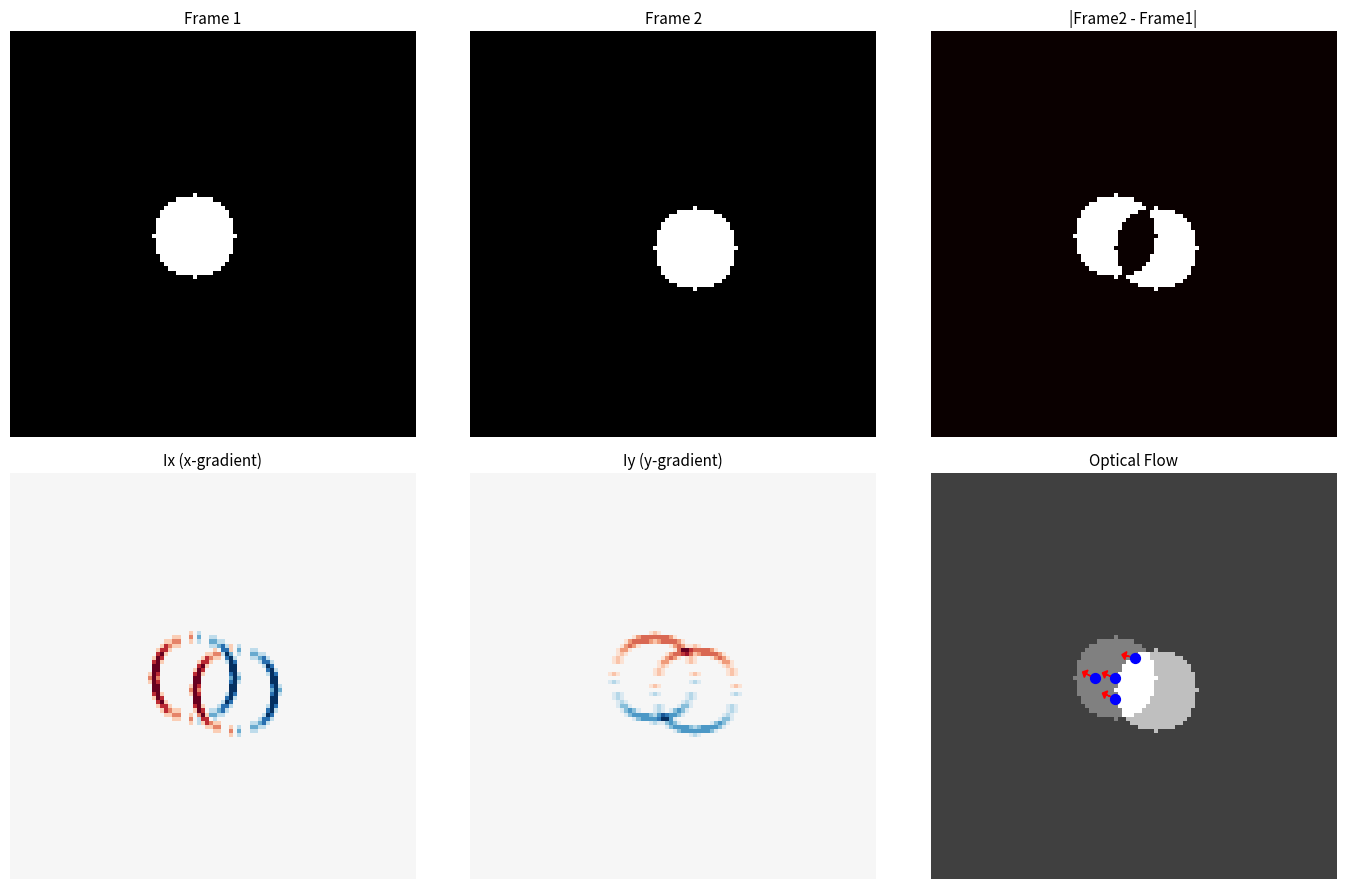

The matplotlib source for this figure: (Note: this script raises an exception after producing the figure.)
"""
Phase 2 - Week 8: 광류 기초
===========================
Lucas-Kanade 구현, 특징점 추적

학습 목표:
1. 밝기 항상성 이해
2. Lucas-Kanade 원리
3. 특징점 추적 구현
4. 피라미드 LK 이해

실행 시간: 약 1분
"""

import numpy as np
import matplotlib.pyplot as plt
from scipy.ndimage import convolve

np.set_printoptions(precision=4, suppress=True)
np.random.seed(42)

print("=" * 70)
print("        Phase 2 - Week 8: 광류 기초")
print("=" * 70)
print("\n💡 이 실습에서는 Lucas-Kanade 광류를 배웁니다.\n")

# ============================================================
# Part 1: 밝기 항상성 가정
# ============================================================
print("\n" + "=" * 70)
print("Part 1: 밝기 항상성 가정")
print("=" * 70)

print("""
🎯 밝기 항상성 (Brightness Constancy):

I(x, y, t) = I(x+Δx, y+Δy, t+Δt)

테일러 전개 후:
Iₓ·u + Iᵧ·v + Iₜ = 0

여기서:
- Iₓ, Iᵧ: 공간 그래디언트
- Iₜ: 시간 그래디언트
- u, v: 광류 (구하고자 하는 값)
""")

# 간단한 테스트 이미지
def create_moving_dot(size=100, center=(50, 50), radius=10):
    """움직이는 점 이미지 생성"""
    img = np.zeros((size, size), dtype=np.float32)
    y, x = np.ogrid[:size, :size]
    mask = (x - center[0])**2 + (y - center[1])**2 <= radius**2
    img[mask] = 255
    return img

# 두 프레임 생성
frame1 = create_moving_dot(100, (45, 50))  # 원래 위치
frame2 = create_moving_dot(100, (55, 53))  # 오른쪽+아래로 이동

print("테스트 이미지 생성:")
print(f"  프레임 1: 중심 (45, 50)")
print(f"  프레임 2: 중심 (55, 53)")
print(f"  실제 이동: Δx=10, Δy=3")

# ============================================================
# Part 2: 그래디언트 계산
# ============================================================
print("\n" + "=" * 70)
print("Part 2: 그래디언트 계산")
print("=" * 70)

print("""
🎯 그래디언트:
- Iₓ: x 방향 미분 (Sobel)
- Iᵧ: y 방향 미분 (Sobel)
- Iₜ: 시간 미분 (frame2 - frame1)
""")

def compute_gradients(img1, img2):
    """이미지 그래디언트 계산"""
    # Sobel 커널
    kx = np.array([[-1, 0, 1], [-2, 0, 2], [-1, 0, 1]]) / 8
    ky = np.array([[-1, -2, -1], [0, 0, 0], [1, 2, 1]]) / 8
    
    # 공간 그래디언트 (두 프레임 평균)
    Ix = (convolve(img1, kx) + convolve(img2, kx)) / 2
    Iy = (convolve(img1, ky) + convolve(img2, ky)) / 2
    
    # 시간 그래디언트
    It = img2.astype(np.float32) - img1.astype(np.float32)
    
    return Ix, Iy, It

Ix, Iy, It = compute_gradients(frame1, frame2)

print(f"Ix 범위: [{Ix.min():.2f}, {Ix.max():.2f}]")
print(f"Iy 범위: [{Iy.min():.2f}, {Iy.max():.2f}]")
print(f"It 범위: [{It.min():.2f}, {It.max():.2f}]")

# ============================================================
# Part 3: Lucas-Kanade 구현
# ============================================================
print("\n" + "=" * 70)
print("Part 3: Lucas-Kanade 구현")
print("=" * 70)

print("""
🎯 Lucas-Kanade:

윈도우 내 모든 픽셀이 같은 광류를 가정

A·[u,v]ᵀ = b

(AᵀA)·[u,v]ᵀ = Aᵀb

해: [u,v]ᵀ = (AᵀA)⁻¹·Aᵀb
""")

def lucas_kanade_point(Ix, Iy, It, point, window_size=21):
    """
    단일 점에서 Lucas-Kanade 광류 계산
    
    Args:
        Ix, Iy, It: 그래디언트 이미지
        point: (x, y) 추적할 점
        window_size: 윈도우 크기
    
    Returns:
        (u, v): 광류 벡터
    """
    x, y = int(point[0]), int(point[1])
    half_w = window_size // 2
    
    # 윈도우 영역 추출
    y_min = max(0, y - half_w)
    y_max = min(Ix.shape[0], y + half_w + 1)
    x_min = max(0, x - half_w)
    x_max = min(Ix.shape[1], x + half_w + 1)
    
    Ix_win = Ix[y_min:y_max, x_min:x_max].flatten()
    Iy_win = Iy[y_min:y_max, x_min:x_max].flatten()
    It_win = It[y_min:y_max, x_min:x_max].flatten()
    
    # A 행렬
    A = np.column_stack([Ix_win, Iy_win])
    b = -It_win
    
    # AᵀA
    AtA = A.T @ A
    Atb = A.T @ b
    
    # 해 구하기
    try:
        # 고유값 확인 (추적 가능성)
        eigvals = np.linalg.eigvalsh(AtA)
        if np.min(eigvals) < 1e-6:
            return (0, 0), False  # 추적 불가
        
        flow = np.linalg.solve(AtA, Atb)
        return (flow[0], flow[1]), True
    except:
        return (0, 0), False

# 중심점에서 광류 계산
center_point = (50, 50)
(u, v), success = lucas_kanade_point(Ix, Iy, It, center_point, window_size=31)

print(f"\n중심점 ({center_point}) 광류:")
print(f"  추정: u={u:.2f}, v={v:.2f}")
print(f"  실제: u=10, v=3")
print(f"  추적 성공: {success}")

# ============================================================
# Part 4: 여러 점 추적
# ============================================================
print("\n" + "=" * 70)
print("Part 4: 여러 점 추적")
print("=" * 70)

def track_points(img1, img2, points, window_size=21):
    """여러 점 추적"""
    Ix, Iy, It = compute_gradients(img1, img2)
    
    tracked_points = []
    for pt in points:
        (u, v), success = lucas_kanade_point(Ix, Iy, It, pt, window_size)
        if success:
            new_pt = (pt[0] + u, pt[1] + v)
            tracked_points.append((pt, new_pt, (u, v)))
    
    return tracked_points

# 여러 테스트 점
test_points = [
    (45, 50),  # 원 중심 근처
    (40, 50),
    (50, 45),
    (45, 55),
]

results = track_points(frame1, frame2, test_points, window_size=31)

print(f"추적 결과 ({len(results)}/{len(test_points)} 성공):")
for orig, new, flow in results:
    print(f"  {orig} → ({new[0]:.1f}, {new[1]:.1f}), flow=({flow[0]:.2f}, {flow[1]:.2f})")

# ============================================================
# Part 5: Structure Tensor와 추적 품질
# ============================================================
print("\n" + "=" * 70)
print("Part 5: Structure Tensor와 추적 품질")
print("=" * 70)

print("""
🎯 Structure Tensor (AᵀA):

    ⎡ ΣIₓ²    ΣIₓIᵧ ⎤
M = ⎢               ⎥
    ⎣ ΣIₓIᵧ  ΣIᵧ²  ⎦

이것은 Harris 코너의 M과 같음!

고유값 분석:
- λ₁, λ₂ 둘 다 큼 → 코너 → 추적 좋음
- 하나만 큼 → 에지 → 조리개 문제
- 둘 다 작음 → 플랫 → 추적 불가
""")

def compute_trackability(Ix, Iy, point, window_size=21):
    """추적 품질 분석"""
    x, y = int(point[0]), int(point[1])
    half_w = window_size // 2
    
    y_min = max(0, y - half_w)
    y_max = min(Ix.shape[0], y + half_w + 1)
    x_min = max(0, x - half_w)
    x_max = min(Ix.shape[1], x + half_w + 1)
    
    Ix_win = Ix[y_min:y_max, x_min:x_max].flatten()
    Iy_win = Iy[y_min:y_max, x_min:x_max].flatten()
    
    # Structure Tensor
    M = np.array([
        [np.sum(Ix_win**2), np.sum(Ix_win * Iy_win)],
        [np.sum(Ix_win * Iy_win), np.sum(Iy_win**2)]
    ])
    
    eigvals = np.linalg.eigvalsh(M)
    min_eig = np.min(eigvals)
    
    if min_eig > 1000:
        quality = "Good (Corner)"
    elif min_eig > 100:
        quality = "Fair (Edge)"
    else:
        quality = "Poor (Flat)"
    
    return min_eig, quality

# 다양한 위치에서 추적 품질
test_locations = [
    (50, 50, "Center of dot"),
    (45, 50, "Edge of dot"),
    (20, 20, "Background"),
]

print("\n추적 품질 분석:")
print("-" * 50)
for x, y, desc in test_locations:
    min_eig, quality = compute_trackability(Ix, Iy, (x, y))
    print(f"  ({x}, {y}) {desc}: λ_min={min_eig:.1f}, {quality}")

# ============================================================
# Part 6: 시각화
# ============================================================
print("\n" + "=" * 70)
print("Part 6: 시각화")
print("=" * 70)

fig, axes = plt.subplots(2, 3, figsize=(14, 9))

# 프레임 1
ax1 = axes[0, 0]
ax1.imshow(frame1, cmap='gray')
ax1.set_title('Frame 1', fontsize=11)
ax1.axis('off')

# 프레임 2
ax2 = axes[0, 1]
ax2.imshow(frame2, cmap='gray')
ax2.set_title('Frame 2', fontsize=11)
ax2.axis('off')

# 차이
ax3 = axes[0, 2]
ax3.imshow(np.abs(frame2.astype(float) - frame1), cmap='hot')
ax3.set_title('|Frame2 - Frame1|', fontsize=11)
ax3.axis('off')

# 그래디언트 Ix
ax4 = axes[1, 0]
ax4.imshow(Ix, cmap='RdBu')
ax4.set_title('Ix (x-gradient)', fontsize=11)
ax4.axis('off')

# 그래디언트 Iy
ax5 = axes[1, 1]
ax5.imshow(Iy, cmap='RdBu')
ax5.set_title('Iy (y-gradient)', fontsize=11)
ax5.axis('off')

# 광류 시각화
ax6 = axes[1, 2]
ax6.imshow(frame1, cmap='gray', alpha=0.5)
ax6.imshow(frame2, cmap='gray', alpha=0.5)

# 추적 점 표시
for orig, new, flow in results:
    ax6.arrow(orig[0], orig[1], flow[0], flow[1], 
              head_width=2, head_length=1, fc='red', ec='red')
    ax6.scatter([orig[0]], [orig[1]], c='blue', s=50)

ax6.set_title('Optical Flow', fontsize=11)
ax6.axis('off')

plt.tight_layout()
plt.savefig('/Users/<user>/SynologyDrive/1. YeongE/7. Visual SLAM Study/visual-slam-learning/Studies/Phase 2/week8/optical_flow_basics.png', dpi=150)
print("\nOptical flow basics saved: optical_flow_basics.png")

# ============================================================
# 정리
# ============================================================
print("\n" + "=" * 70)
print("📚 Week 8 Basics 정리")
print("=" * 70)

print("""
✅ Part 1: 밝기 항상성
   - I(x,y,t) = I(x+Δx, y+Δy, t+Δt)
   - 광류 방정식: Iₓu + Iᵧv + Iₜ = 0

✅ Part 2: 그래디언트
   - Sobel로 Iₓ, Iᵧ
   - 프레임 차이로 Iₜ

✅ Part 3: Lucas-Kanade
   - 윈도우 내 광류 일정 가정
   - (AᵀA)⁻¹Aᵀb로 해 구함

✅ Part 4: 다중 점 추적
   - 각 점에 LK 적용
   - 성공/실패 판단

✅ Part 5: Structure Tensor
   - AᵀA = Harris M
   - 고유값으로 추적 품질 판단

━━━━━━━━━━━━━━━━━━━━━━━━━━━━━━━━━━━━━━━━━━━━━━━━━━━━━━━━━━━

🎯 핵심 메시지:
   Lucas-Kanade = 윈도우 내 일정 광류 가정
   코너에서 잘 작동, 에지/플랫에서 불안정!

━━━━━━━━━━━━━━━━━━━━━━━━━━━━━━━━━━━━━━━━━━━━━━━━━━━━━━━━━━━

🎯 다음: optical_flow_quiz.py
""")

print("\n" + "=" * 70)
print("optical_flow_basics.py 실행 완료! 🎉")
print("=" * 70)
